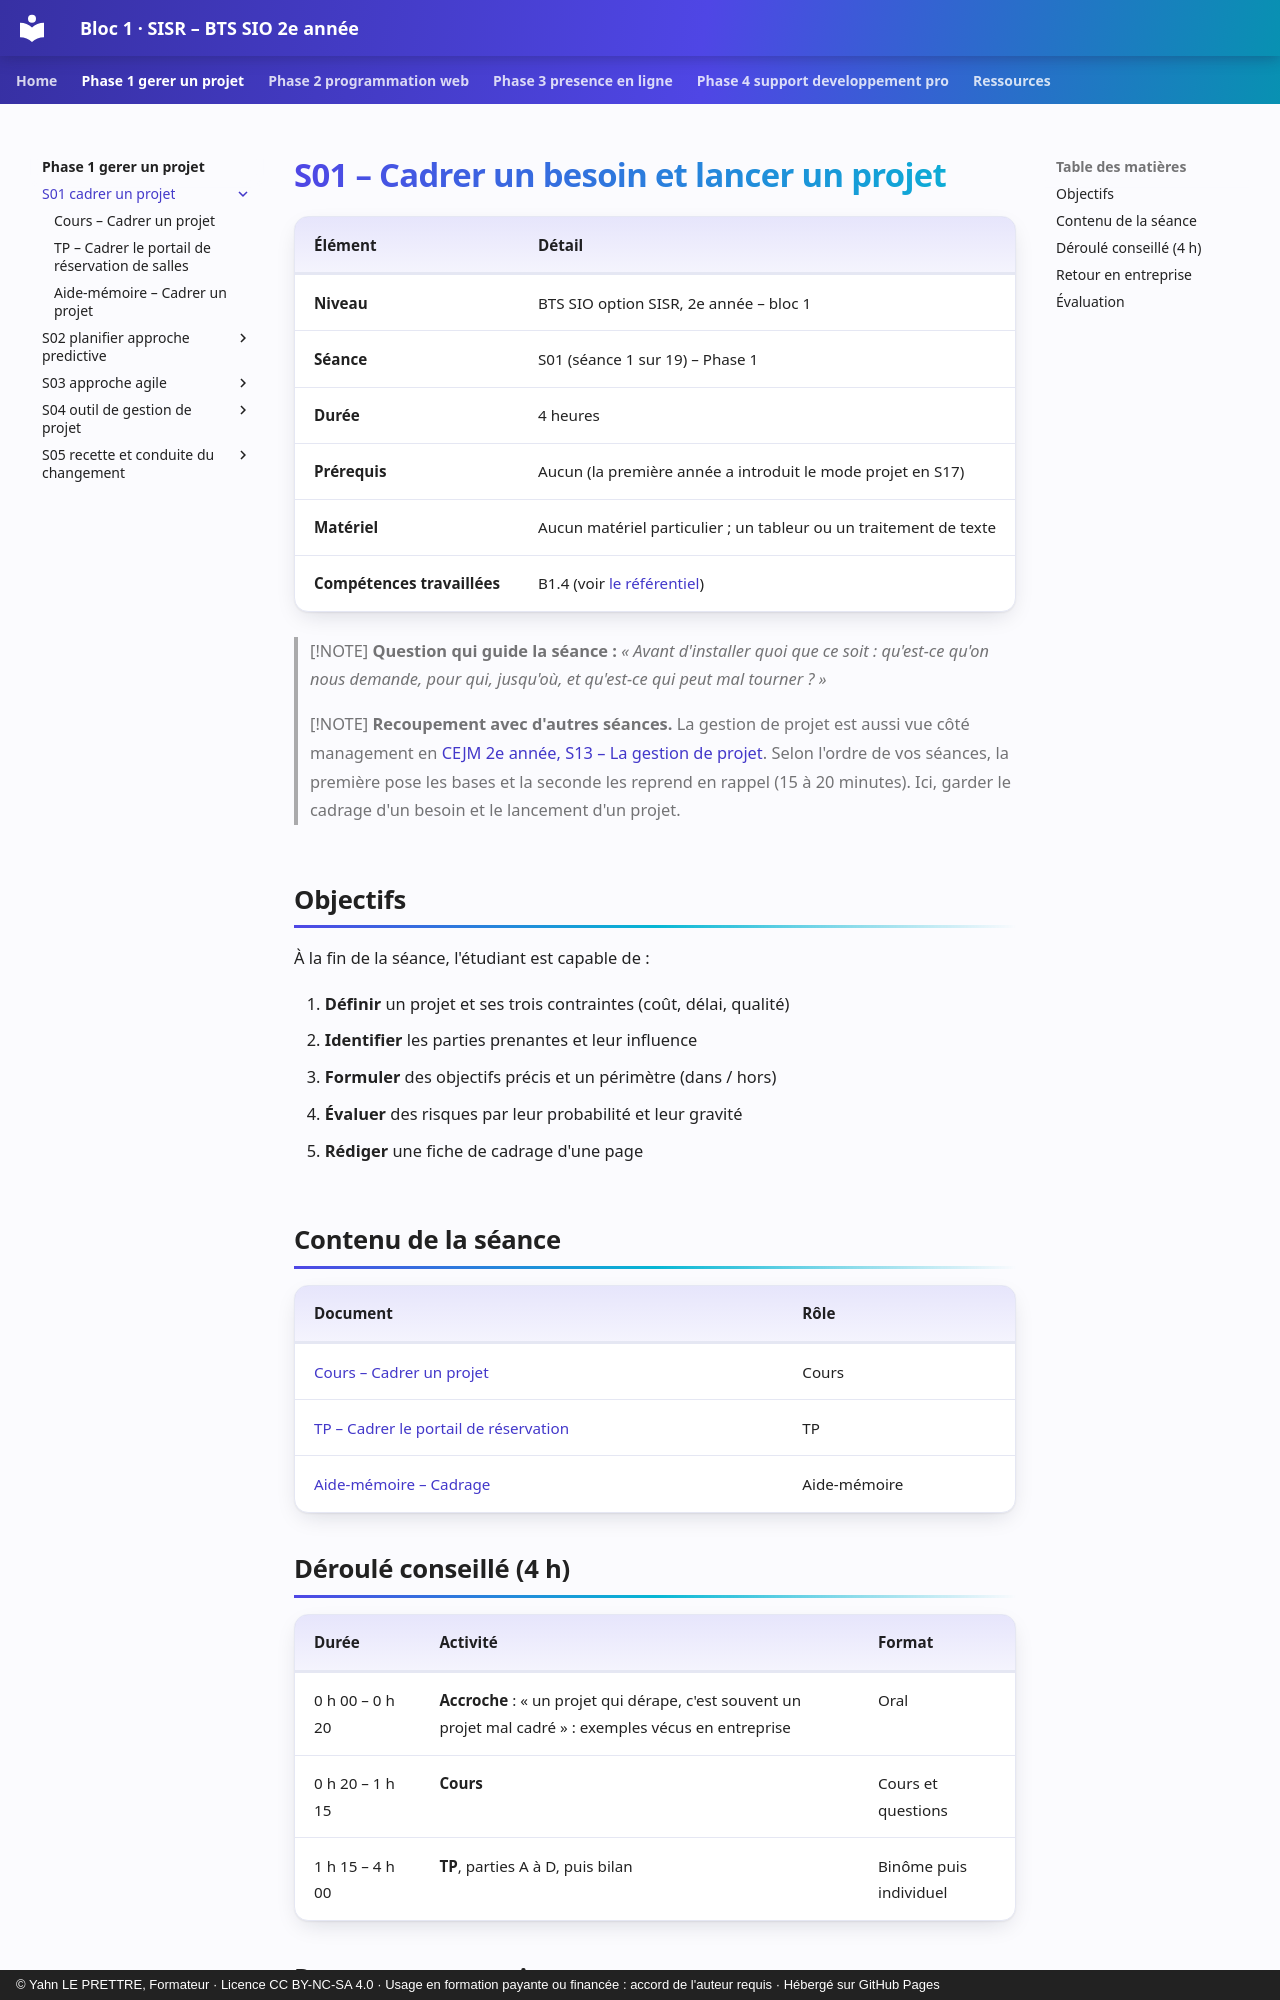

repository: YahnLP/bts2-sio-sisr-bloc1 · page: phase-1-gerer-un-projet/S01-cadrer-un-projet/index.html · generator: mkdocs · copyright: © Yahn LE PRETTRE, Formateur · Licence CC BY-NC-SA 4.0 · Usage en formation payante ou financée : accord de l'auteur requis · Hébergé sur GitHub Pages

# S01 – Cadrer un besoin et lancer un projet

| Élément | Détail |
|---|---|
| **Niveau** | BTS SIO option SISR, 2e année – bloc 1 |
| **Séance** | S01 (séance 1 sur 19) – Phase 1 |
| **Durée** | 4 heures |
| **Prérequis** | Aucun (la première année a introduit le mode projet en S17) |
| **Matériel** | Aucun matériel particulier ; un tableur ou un traitement de texte |
| **Compétences travaillées** | B1.4 (voir [le référentiel](../../ressources/referentiel.md)) |

> [!NOTE]
> **Question qui guide la séance :** *« Avant d'installer quoi que ce soit : qu'est-ce qu'on nous demande, pour qui, jusqu'où, et qu'est-ce qui peut mal tourner ? »*

> [!NOTE]
> **Recoupement avec d'autres séances.** La gestion de projet est aussi vue côté management en [CEJM 2e année, S13 – La gestion de projet](https://yahnlp.github.io/bts2-sio-sisr-cejma/phase-3-management-numerique/S13-gestion-de-projet/). Selon l'ordre de vos séances, la première pose les bases et la seconde les reprend en rappel (15 à 20 minutes). Ici, garder le cadrage d'un besoin et le lancement d'un projet.

## Objectifs

À la fin de la séance, l'étudiant est capable de :

1. **Définir** un projet et ses trois contraintes (coût, délai, qualité)
2. **Identifier** les parties prenantes et leur influence
3. **Formuler** des objectifs précis et un périmètre (dans / hors)
4. **Évaluer** des risques par leur probabilité et leur gravité
5. **Rédiger** une fiche de cadrage d'une page

## Contenu de la séance

| Document | Rôle |
|---|---|
| [Cours – Cadrer un projet](01-cours.md) | Cours |
| [TP – Cadrer le portail de réservation](02-tp.md) | TP |
| [Aide-mémoire – Cadrage](03-aide-memoire.md) | Aide-mémoire |

## Déroulé conseillé (4 h)

| Durée | Activité | Format |
|---|---|---|
| 0 h 00 – 0 h 20 | **Accroche** : « un projet qui dérape, c'est souvent un projet mal cadré » : exemples vécus en entreprise | Oral |
| 0 h 20 – 1 h 15 | **Cours** | Cours et questions |
| 1 h 15 – 4 h 00 | **TP**, parties A à D, puis bilan | Binôme puis individuel |
